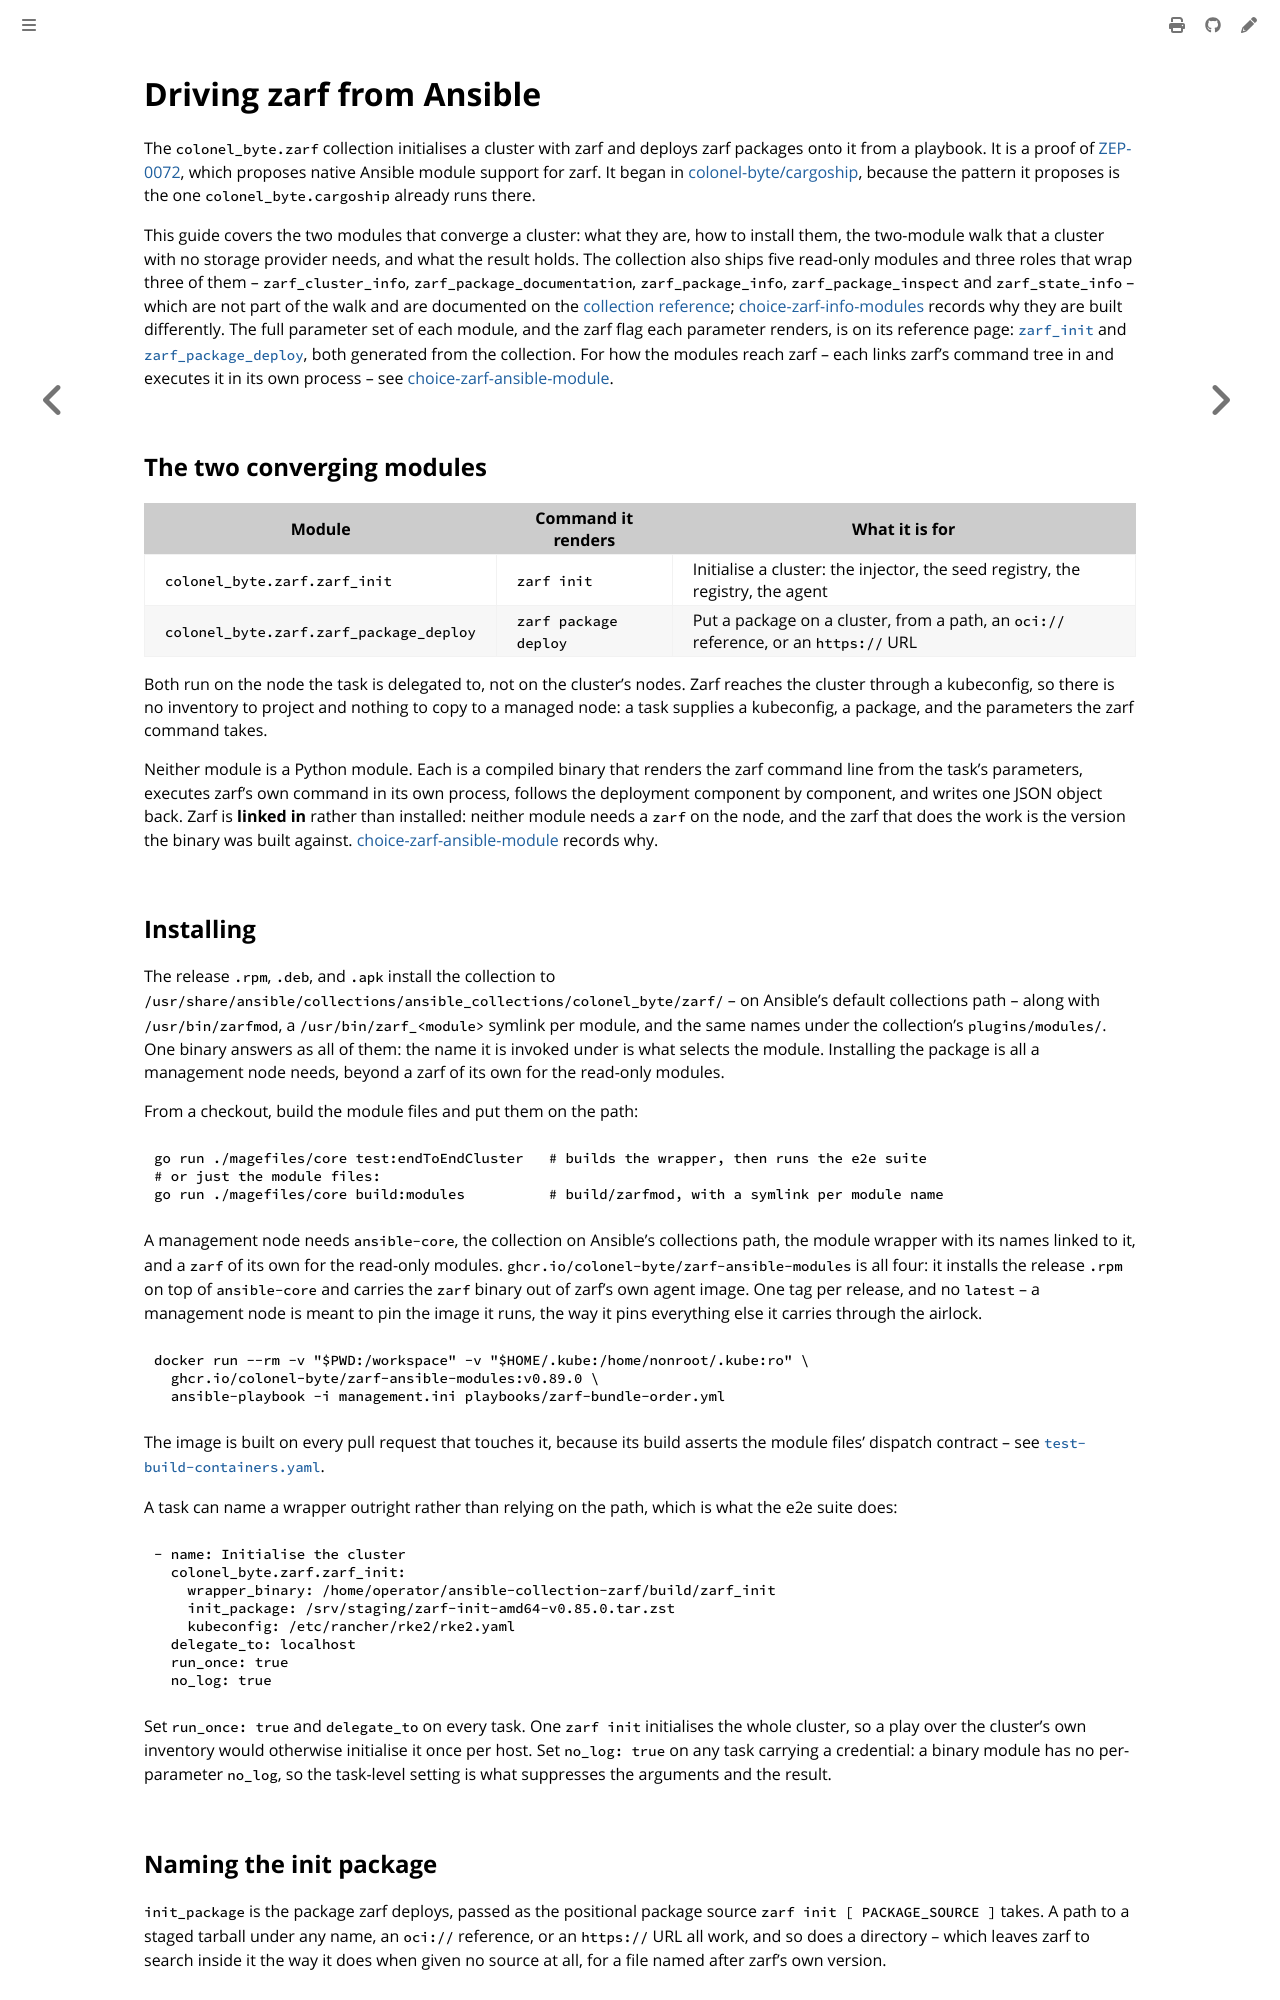

repository: colonel-byte/ansible-collection-zarf · page: guides/zarf-ansible-module.html · generator: mdbook

# Driving zarf from Ansible

The `colonel_byte.zarf` collection initialises a cluster with zarf and deploys zarf packages onto it from a playbook. It is a proof of [ZEP-0072](https://github.com/zarf-dev/proposals/pull/73), which proposes native Ansible module support for zarf. It began in [colonel-byte/cargoship](https://github.com/colonel-byte/cargoship), because the pattern it proposes is the one `colonel_byte.cargoship` already runs there.

This guide covers the two modules that converge a cluster: what they are, how to install them, the two-module walk that a cluster with no storage provider needs, and what the result holds. The collection also ships five read-only modules and three roles that wrap three of them -- `zarf_cluster_info`, `zarf_package_documentation`, `zarf_package_info`, `zarf_package_inspect` and `zarf_state_info` -- which are not part of the walk and are documented on the [collection reference](../ansible/collection.md); [choice-zarf-info-modules](../agent/choice-zarf-info-modules.md) records why they are built differently. The full parameter set of each module, and the zarf flag each parameter renders, is on its reference page: [`zarf_init`](../ansible/module_init.md) and [`zarf_package_deploy`](../ansible/module_package_deploy.md), both generated from the collection. For how the modules reach zarf -- each links zarf's command tree in and executes it in its own process -- see [choice-zarf-ansible-module](../agent/choice-zarf-ansible-module.md).

## The two converging modules

| Module                                  | Command it renders    | What it is for                                                                       |
| --------------------------------------- | --------------------- | ------------------------------------------------------------------------------------ |
| `colonel_byte.zarf.zarf_init`           | `zarf init`           | Initialise a cluster: the injector, the seed registry, the registry, the agent       |
| `colonel_byte.zarf.zarf_package_deploy` | `zarf package deploy` | Put a package on a cluster, from a path, an `oci://` reference, or an `https://` URL |

Both run on the node the task is delegated to, not on the cluster's nodes. Zarf reaches the cluster through a kubeconfig, so there is no inventory to project and nothing to copy to a managed node: a task supplies a kubeconfig, a package, and the parameters the zarf command takes.

Neither module is a Python module. Each is a compiled binary that renders the zarf command line from the task's parameters, executes zarf's own command in its own process, follows the deployment component by component, and writes one JSON object back. Zarf is **linked in** rather than installed: neither module needs a `zarf` on the node, and the zarf that does the work is the version the binary was built against. [choice-zarf-ansible-module](../agent/choice-zarf-ansible-module.md) records why.
